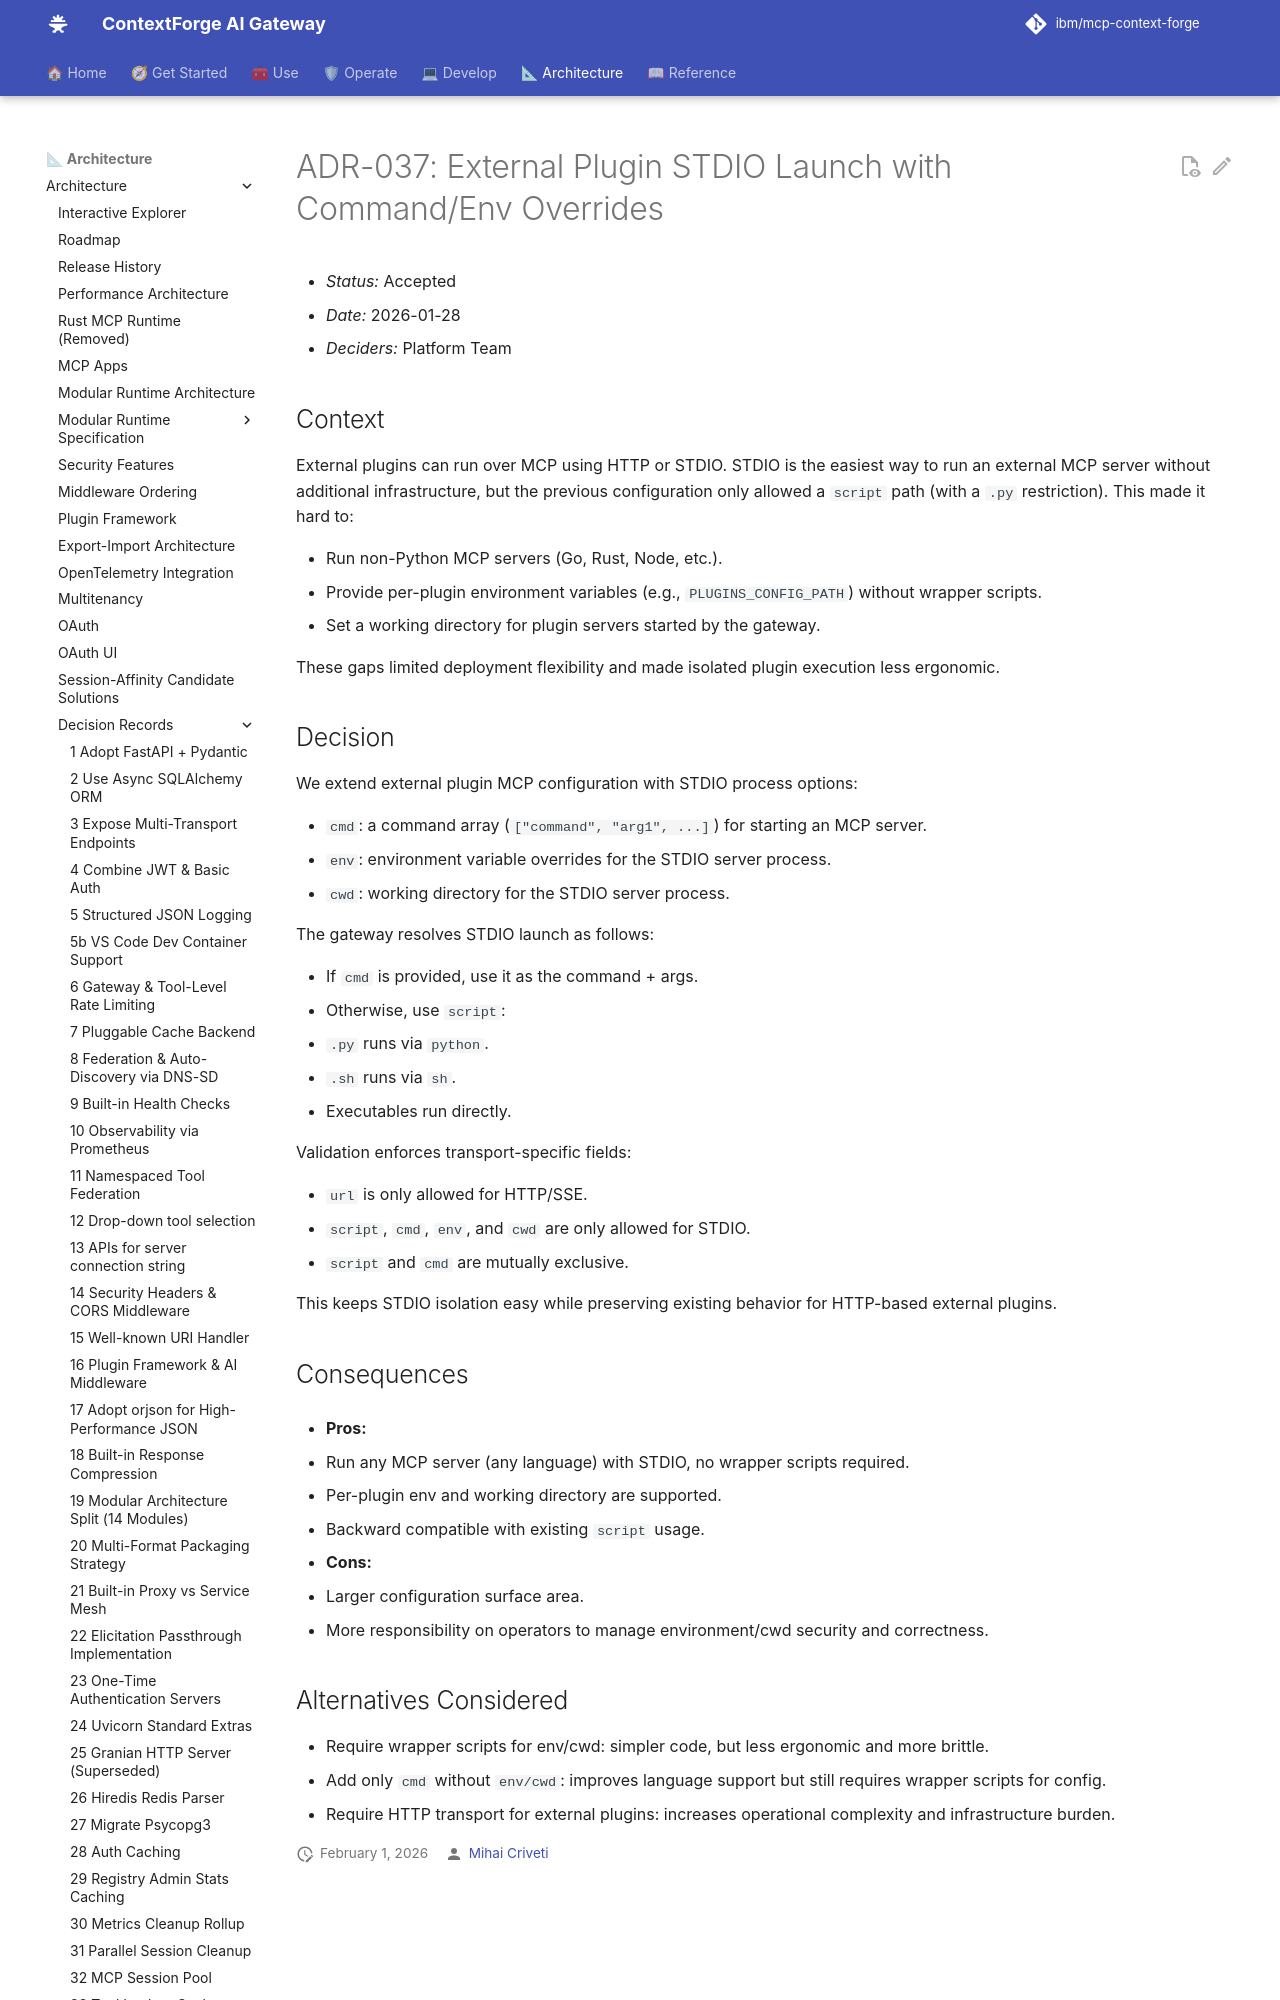

repository: IBM/mcp-context-forge · page: 1.1.x/architecture/adr/037-external-plugin-stdio-launch/index.html · generator: mkdocs

# ADR-037: External Plugin STDIO Launch with Command/Env Overrides

- *Status:* Accepted
- *Date:* 2026-01-28
- *Deciders:* Platform Team

## Context

External plugins can run over MCP using HTTP or STDIO. STDIO is the easiest way to run an external MCP server without additional infrastructure, but the previous configuration only allowed a `script` path (with a `.py` restriction). This made it hard to:

- Run non-Python MCP servers (Go, Rust, Node, etc.).
- Provide per-plugin environment variables (e.g., `PLUGINS_CONFIG_PATH`) without wrapper scripts.
- Set a working directory for plugin servers started by the gateway.

These gaps limited deployment flexibility and made isolated plugin execution less ergonomic.
